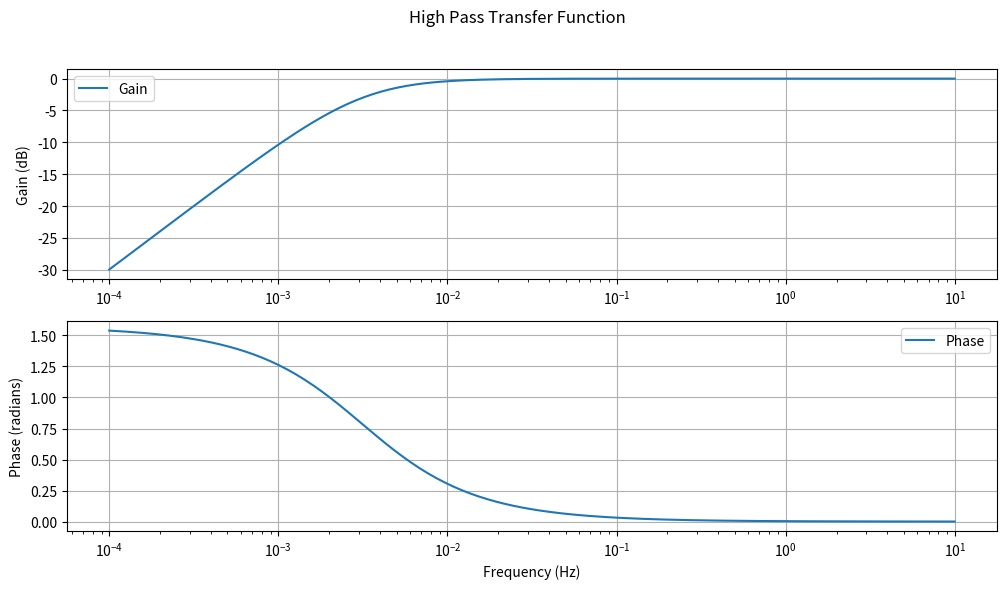
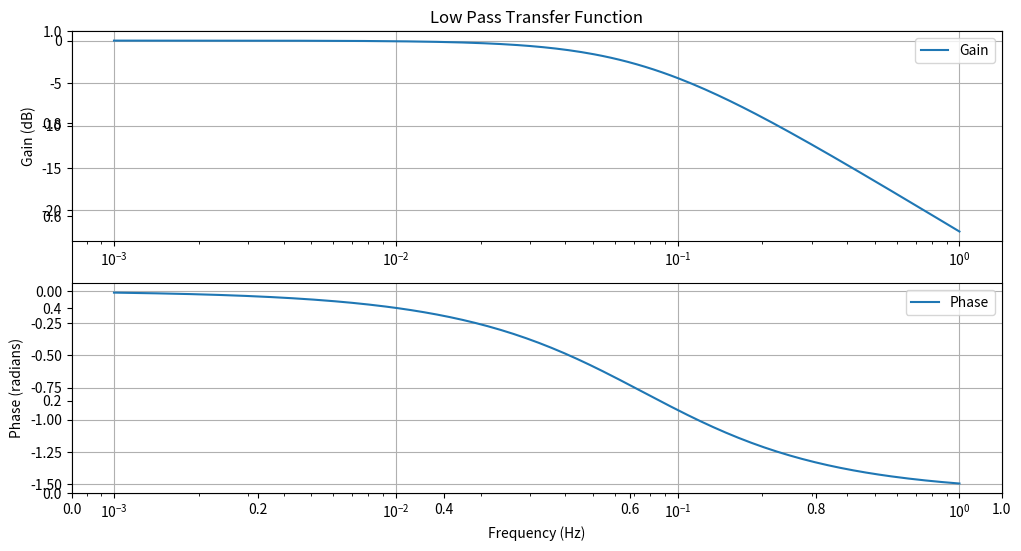
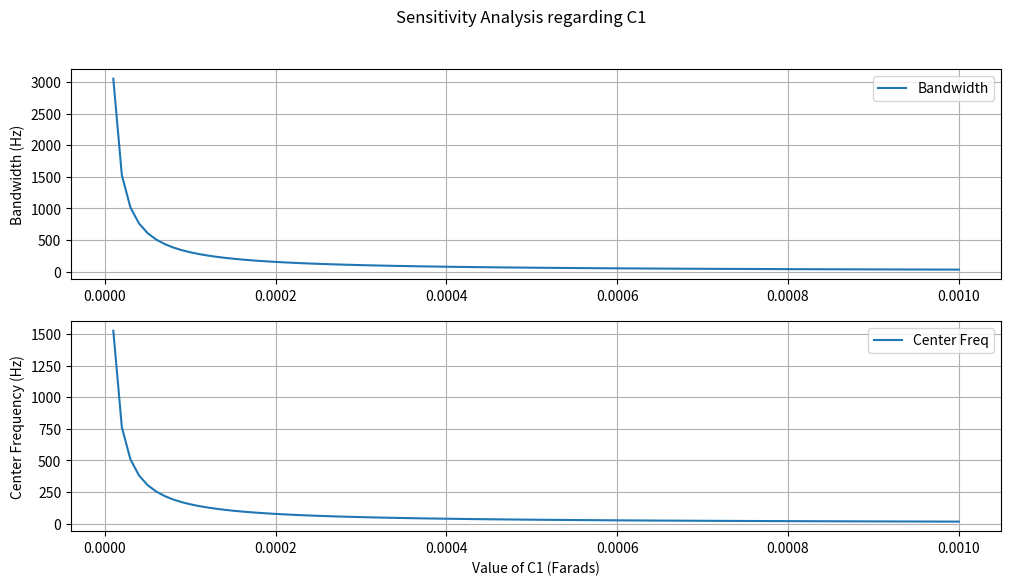
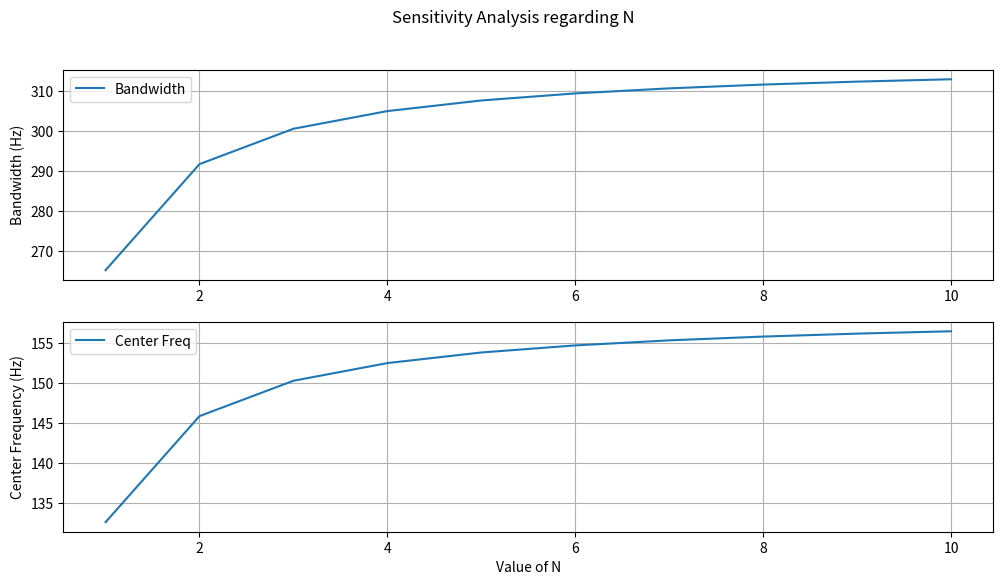
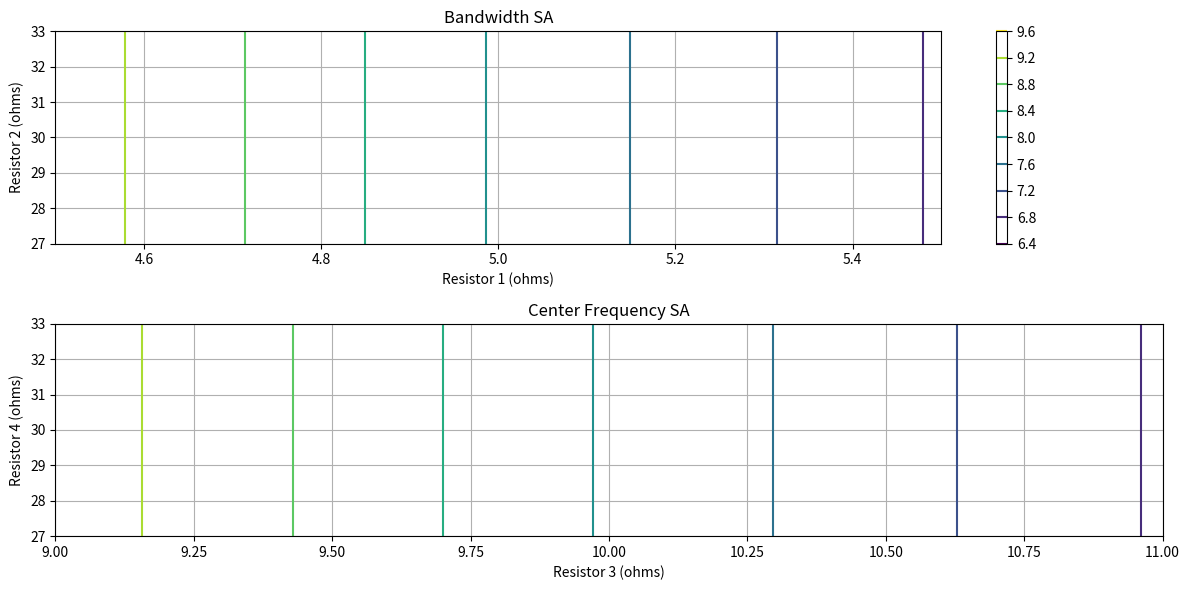

Write Python code to recreate these figures, in order.
import numpy as np
import matplotlib.pyplot as plt
from scipy import signal


# Design Variables
r1 , r2, r3, r4 = 5, 30, 10, 30
n = 4
c1 = 10*10e-6
c2 = c1 * n

# Cutoff Freq
def cutoff(res, cap):
    # Give cutoff frequency based on components
    freq = 1 / (2 * np.pi * res * cap)
    return freq


#---------------------------Transfer Functions---------------------------

def high_trans_func(res1, cap1):
    # High pass filter transfer function
    b_hp, a_hp = signal.butter(1, 2 * np.pi * res1 * cap1, btype='highpass', analog=True)
    w, h = signal.freqs(b_hp, a_hp)
    return w, h

def low_trans_func(res2, cap2):
    # Low pass filter transfer function
    b_lp, a_lp = signal.butter(1, 2 * np.pi * res2 * cap2, btype='low', analog=True)
    w, h = signal.freqs(b_lp, a_lp)
    return w, h

def circuit_transfer_function(res1, res2, res3, res4, cap1, cap2):
    # Cascading transfer function

    # Amplifier transfer function
    d_amp = [1 + (res4/res3)]
    a_amp = [1 + (res4/res3)]

    # Lowpass
    d_lp, a_lp = low_trans_func(res2, cap2)

    # Highpass
    d_hp, a_hp = high_trans_func(res1, cap1)

    # Cascading
    d_total = np.convolve(d_hp, d_amp)
    a_total = np.convolve(a_hp, a_amp)
    d_total = np.convolve(d_total, d_lp)
    a_total = np.convolve(a_total, a_lp)

    w, h = signal.freqs(d_total, a_total)
    return w, h    

#---------------------------Bode Plots---------------------------
# Use log distribution 


# High Pass
wh, hh = high_trans_func(r1, c1)

plt.figure(1, figsize=(12,6))
plt.suptitle('High Pass Transfer Function')

plt.subplot(211)
plt.semilogx(wh, 20 * np.log10(abs(hh)), label='Gain')
plt.ylabel('Gain (dB)')
plt.grid(True)
plt.legend()

plt.subplot(212)
plt.semilogx(wh, np.angle(hh), label='Phase')
plt.xlabel('Frequency (Hz)')
plt.ylabel('Phase (radians)')
plt.grid(True)
plt.legend()


# Low Pass
wl, hl = low_trans_func(r2, c2)

plt.figure(2, figsize=(12,6))
plt.title('Low Pass Transfer Function')

plt.subplot(211)
plt.semilogx(wl, 20 * np.log10(abs(hl)), label='Gain')
plt.ylabel('Gain (dB)')
plt.grid(True)
plt.legend()

plt.subplot(212)
plt.semilogx(wl, np.angle(hl), label='Phase')
plt.xlabel('Frequency (Hz)')
plt.ylabel('Phase (radians)')
plt.grid(True)
plt.legend()




#---------------------------Range of Parameters---------------------------

# Values for N
n_vals = np.linspace(1, 10, 10)     # Range for n
# Values fpr C1
c_vals = np.linspace(1*10e-6, 100*10e-6,  100)

# Resistors +/- 10% tolerance
res1_values = [(r1 * 0.9), r1, (r1 * 1.1)]
res2_values = [(r2 * 0.9), r2, (r2 * 1.1)]
res3_values = [(r3 * 0.9), r3, (r3 * 1.1)]
res4_values = [(r4 * 0.9), r4, (r4 * 1.1)]


# FOM
# Bandwidth, Center
# bandw = hp_freq - lp_freq
# center = bandw / 2

# Arrays to store values
bandwdth_n_results = np.zeros(len(n_vals))
centerfreq_n_results = np.zeros(len(n_vals))
bandwdth_c_results = np.zeros(len(c_vals))
centerfreq_c_results = np.zeros(len(c_vals))
bandwdth_r_results = np.zeros((len(res1_values), len(res2_values), len(res3_values), len(res4_values)))
centerfreq_r_results = np.zeros((len(res1_values), len(res2_values), len(res3_values), len(res4_values)))

#---------------------------C1 Sensitivity Analysis---------------------------
# Preform sensitivity analysis for C1
for i, c_val in enumerate(c_vals):
    freq_high = cutoff(r1, c_val)
    freq_low = cutoff(r2, c_val * n)
    bandwdth_c_results[i] = freq_high - freq_low
    centerfreq_c_results[i] = bandwdth_c_results[i]/2
    

# Plot C1 Sensitivity Analysis 
plt.figure(3, figsize=(12,6))
plt.suptitle('Sensitivity Analysis regarding C1')

# Bandwidth
plt.subplot(211)
plt.plot(c_vals, bandwdth_c_results, label='Bandwidth')
plt.ylabel('Bandwidth (Hz)')
plt.grid(True)
plt.legend()

# Center Frequency
plt.subplot(212)
plt.plot(c_vals, centerfreq_c_results, label='Center Freq')
plt.xlabel('Value of C1 (Farads)')
plt.ylabel('Center Frequency (Hz)')
plt.grid(True)
plt.legend()


#---------------------------N Sensitivity Analysis---------------------------
# Preform sensitivity analysis for n
for i, N in enumerate(n_vals):
    freq_high = cutoff(r1, c1)
    freq_low = cutoff(r2, c1 * N)
    bandwdth_n_results[i] = freq_high - freq_low
    centerfreq_n_results[i] = bandwdth_n_results[i]/2
    

# Plot n Sensitivity Analysis 
plt.figure(4, figsize=(12,6))
plt.suptitle('Sensitivity Analysis regarding N')

# Bandwidth
plt.subplot(211)
plt.plot(n_vals, bandwdth_n_results, label='Bandwidth')
plt.ylabel('Bandwidth (Hz)')
plt.grid(True)
plt.legend()

# Center Frequency
plt.subplot(212)
plt.plot(n_vals, centerfreq_n_results, label='Center Freq')
plt.xlabel('Value of N')
plt.ylabel('Center Frequency (Hz)')
plt.grid(True)
plt.legend()


#---------------------------Resistor Sensitivity Analysis---------------------------
# Preform sensitivity analysis for resistors
for i, R1 in enumerate(res1_values):
    for j, R2 in enumerate(res2_values):
        for k, R3 in enumerate(res3_values):
            for l, R4 in enumerate(res4_values):
                freq_high = cutoff(R1, c1)
                freq_high = cutoff(R2, c2)
                bandwdth_r_results[i, j, k, l] = freq_high - freq_low
                centerfreq_r_results[i, j, k, l] = bandwdth_r_results[i, j, k, l]/2


# Plot n Sensitivity Analysis 
plt.figure(5, figsize=(12,6))

# Bandwidth
plt.subplot(211)
plt.contour(res1_values, res2_values, np.mean(bandwdth_r_results, axis=(2, 3)), cmap='viridis')
plt.xlabel('Resistor 1 (ohms)')
plt.ylabel('Resistor 2 (ohms)')
plt.grid(True)
plt.title('Bandwidth SA')
plt.colorbar()

# Center Frequency
plt.subplot(212)
plt.contour(res3_values, res4_values, np.mean(centerfreq_r_results, axis=(2, 3)), cmap='viridis')
plt.xlabel('Resistor 3 (ohms)')
plt.ylabel('Resistor 4 (ohms)')
plt.grid(True)
plt.title('Center Frequency SA')
plt.colorbar



plt.tight_layout()
plt.show()